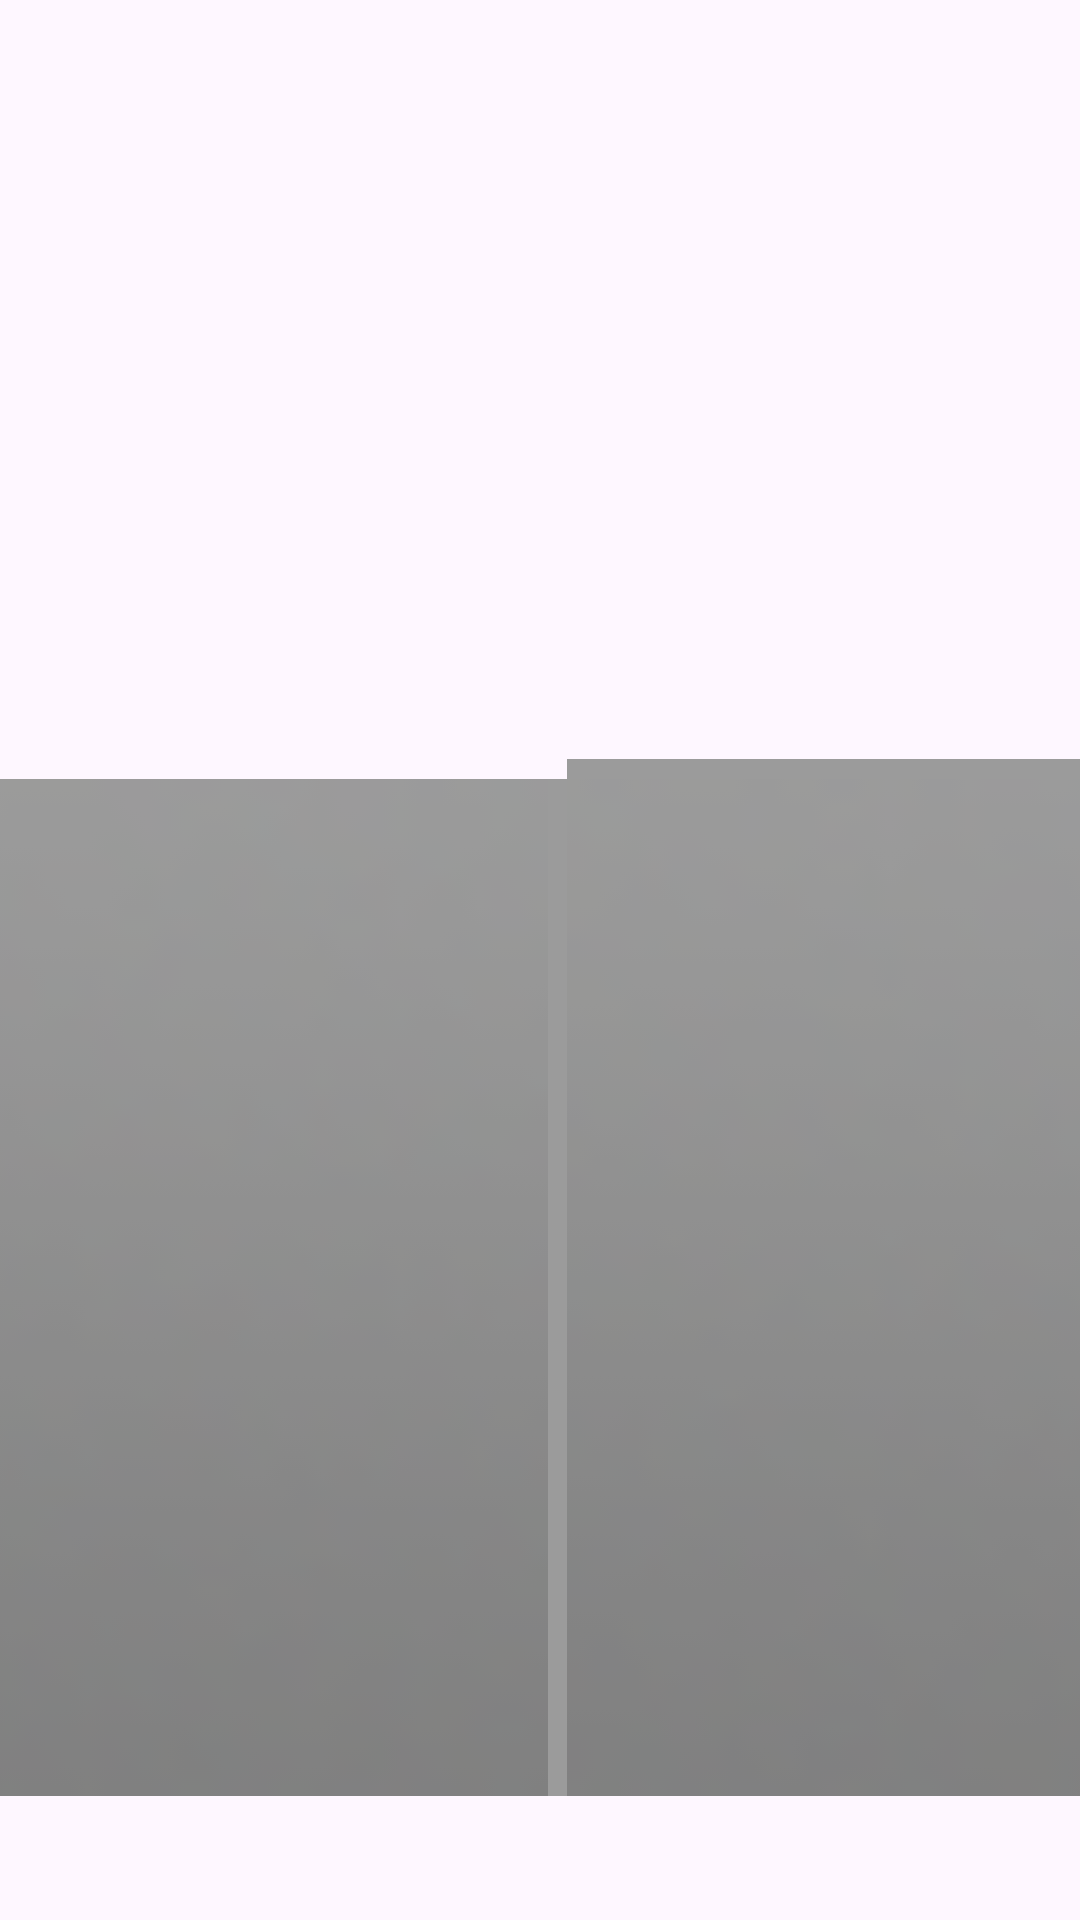

The Android layout XML behind this screen, and the referenced resources:
<!-- AndroidManifest.xml: application theme Theme.WaterDrop -->
<!-- res/layout/fragment_details.xml -->
<?xml version="1.0" encoding="utf-8"?>
<androidx.constraintlayout.widget.ConstraintLayout xmlns:android="http://schemas.android.com/apk/res/android"
    xmlns:app="http://schemas.android.com/apk/res-auto"
    xmlns:tools="http://schemas.android.com/tools"
    android:layout_width="match_parent"
    android:layout_height="match_parent"
    tools:context=".presentation.details.DetailsFragment">

    <TextView
        android:id="@+id/goodsId"
        android:layout_width="wrap_content"
        android:layout_height="wrap_content"
        android:layout_marginTop="150dp"
        android:textColor="@color/black"
        android:textSize="20sp"
        app:layout_constraintBottom_toTopOf="@id/goodsImage"
        app:layout_constraintEnd_toEndOf="parent"
        app:layout_constraintStart_toStartOf="parent"
        app:layout_constraintTop_toTopOf="parent"
        tools:text="Id: 9999 " />

    <ImageView
        android:id="@+id/goodsImage"
        android:layout_width="400dp"
        android:layout_height="400dp"
        android:layout_marginTop="50dp"
        android:src="@android:drawable/title_bar"
        app:layout_constraintBottom_toTopOf="@id/goodsPrice"
        app:layout_constraintEnd_toEndOf="parent"
        app:layout_constraintStart_toStartOf="parent"
        app:layout_constraintTop_toBottomOf="@id/goodsId" />

    <TextView
        android:id="@+id/goodsPrice"
        android:layout_width="wrap_content"
        android:layout_height="wrap_content"
        android:layout_marginTop="50dp"
        android:textSize="20sp"
        app:layout_constraintEnd_toEndOf="parent"
        app:layout_constraintStart_toStartOf="parent"
        app:layout_constraintTop_toBottomOf="@id/goodsImage"
        tools:text="Price: 99999" />

</androidx.constraintlayout.widget.ConstraintLayout>
<!-- resources referenced by this layout -->
<resources>
  <color name="black">#FF000000</color>
  <style name="Theme.WaterDrop" parent="Base.Theme.WaterDrop" />
  <style name="Base.Theme.WaterDrop" parent="Theme.Material3.DayNight.NoActionBar">
          
          
      </style>
</resources>
